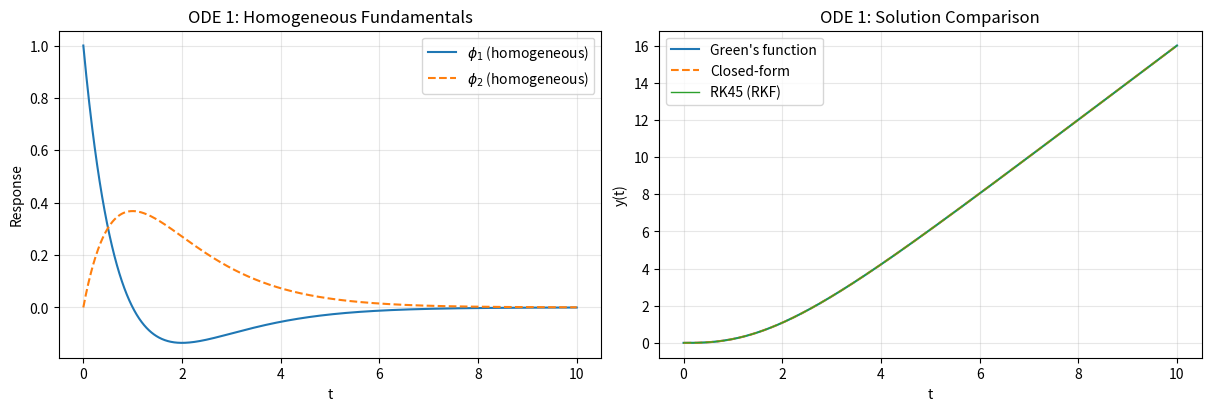
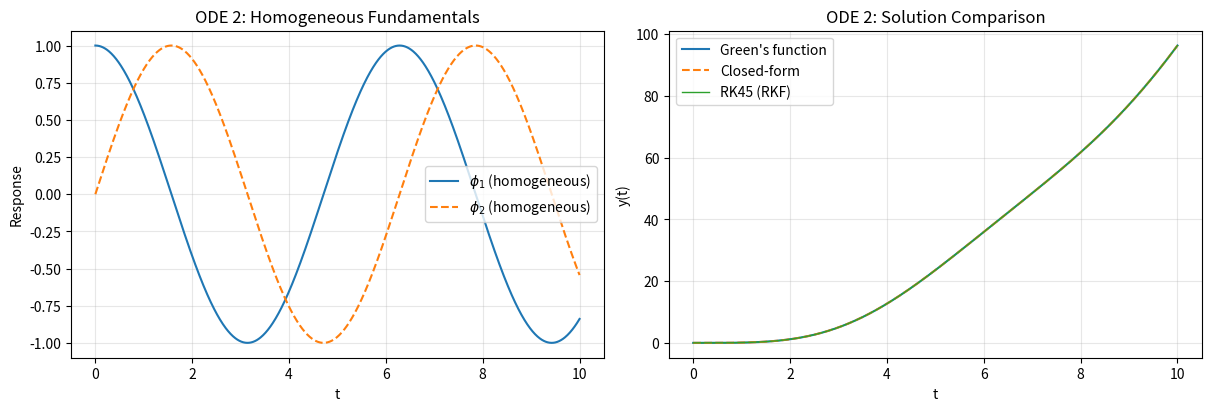

Write the Python code that produced these figures, in order.
#!/usr/bin/env python3
# -*- coding: utf-8 -*-
"""
CST-305 Project 3 — Green's Function + RKF (RK45) Implementation
Team: <add names> | Responsibilities: <brief roles>

System Context: Compare analytic (Green’s function) vs RKF numerical performance on two
2nd-order LTI ODEs with zero ICs, t ≥ 0.

Assigned IVPs:
1) y'' + 2y' + y = 2t,  y(0)=0, y'(0)=0
2) y'' + y       = t^2,  y(0)=0, y'(0)=0

Deliverables covered:
- Formal solutions (via Green’s function; verified vs Undetermined Coefficients / Var. of Params)
- RK45 numerical solve + plots (homogeneous fundamentals + non-homogeneous solutions)
- Clean CLI and comments

Run:
    python3 greens_rkf_project.py --tmax 10 --n 2000   # high-res
    python3 greens_rkf_project.py --ode both           # 1, 2, or both
"""

import argparse
import numpy as np
import matplotlib.pyplot as plt
from scipy.integrate import solve_ivp

# ----------------------------
# Problem setup
# ----------------------------
def rhs1(t):
    """f(t) for ODE1: y'' + 2y' + y = 2t"""
    return 2.0 * t

def rhs2(t):
    """f(t) for ODE2: y'' + y = t^2"""
    return t**2

def greens1(t, tau):
    """Green's kernel for ODE1: critically damped system"""
    dt = t - tau
    return np.where(dt >= 0.0, dt * np.exp(-dt), 0.0)

def greens2(t, tau):
    """Green's kernel for ODE2: undamped oscillator"""
    dt = t - tau
    return np.where(dt >= 0.0, np.sin(dt), 0.0)

# Closed-form analytic solutions (verified manually or with symbolic tools)
def closed_form_ode1(t):
    # y = (4 + 2t) e^{-t} + 2t - 4
    return (4.0 + 2.0*t)*np.exp(-t) + 2.0*t - 4.0

def closed_form_ode2(t):
    # y = 2 cos t + t^2 - 2
    return 2.0*np.cos(t) + t**2 - 2.0

# Homogeneous (fundamental) solutions for plotting
def homo1_fundamental(t):
    # y'' + 2y' + y = 0  → roots r=-1 (double)
    phi1 = (1.0 - t)*np.exp(-t)
    phi2 = t*np.exp(-t)
    return phi1, phi2

def homo2_fundamental(t):
    # y'' + y = 0
    phi1 = np.cos(t)
    phi2 = np.sin(t)
    return phi1, phi2

# ----------------------------
# Green’s Function Convolution
# ----------------------------
def greens_convolution(t_grid, f_vals, kernel):
    """
    Compute y(t_i) = ∫_0^{t_i} G(t_i, τ) f(τ) dτ
    using trapezoidal rule on a fixed grid.
    """
    t = t_grid
    n = t.size
    y = np.zeros(n)
    dt = np.diff(t)
    for i in range(1, n):
        tau = t[:i+1]
        k = kernel(t[i], tau)
        f = f_vals[:i+1]
        kj, fj = k[:-1], f[:-1]
        kj1, fj1 = k[1:], f[1:]
        y[i] = np.sum(0.5*(kj*fj + kj1*fj1)*dt[:i])
    return y

# ----------------------------
# RK45 (RKF) Numerical Solvers
# ----------------------------
def rkf_ode1(t_span, t_eval):
    def sys(t, Y):
        y, v = Y
        return [v, -2.0*v - y + 2.0*t]
    sol = solve_ivp(sys, t_span, [0.0, 0.0], t_eval=t_eval, method="RK45", rtol=1e-8, atol=1e-10)
    return sol.y[0]

def rkf_ode2(t_span, t_eval):
    def sys(t, Y):
        y, v = Y
        return [v, -y + t**2]
    sol = solve_ivp(sys, t_span, [0.0, 0.0], t_eval=t_eval, method="RK45", rtol=1e-8, atol=1e-10)
    return sol.y[0]

# ----------------------------
# Plotting
# ----------------------------
def plot_all(t, ode_id, yh_fund, y_green, y_closed, y_rkf):
    fig, ax = plt.subplots(1, 2, figsize=(12, 4), constrained_layout=True)

    # Left: homogeneous fundamentals
    phi1, phi2 = yh_fund(t)
    ax[0].plot(t, phi1, label=r'$\phi_1$ (homogeneous)')
    ax[0].plot(t, phi2, '--', label=r'$\phi_2$ (homogeneous)')
    ax[0].set_title(f'ODE {ode_id}: Homogeneous Fundamentals')
    ax[0].set_xlabel('t')
    ax[0].set_ylabel('Response')
    ax[0].grid(True, alpha=0.3)
    ax[0].legend()

    # Right: solution comparison
    ax[1].plot(t, y_green, label="Green's function")
    ax[1].plot(t, y_closed, '--', label='Closed-form')
    ax[1].plot(t, y_rkf, label='RK45 (RKF)', linewidth=1)
    ax[1].set_title(f'ODE {ode_id}: Solution Comparison')
    ax[1].set_xlabel('t')
    ax[1].set_ylabel('y(t)')
    ax[1].grid(True, alpha=0.3)
    ax[1].legend()

    plt.show()

# ----------------------------
# Main
# ----------------------------
def main():
    parser = argparse.ArgumentParser(description="Green's Function vs RKF on two IVPs")
    parser.add_argument('--tmax', type=float, default=10.0, help='max time')
    parser.add_argument('--n', type=int, default=1000, help='grid points')
    parser.add_argument('--ode', type=str, default='both', choices=['1', '2', 'both'], help='which ODE to run')
    args = parser.parse_args()

    t = np.linspace(0.0, args.tmax, args.n)

    # Print reference closed-form solutions
    print("[Analytic] ODE1 closed form: y = (4 + 2t)e^{-t} + 2t - 4")
    print("[Analytic] ODE2 closed form: y = 2cos(t) + t^2 - 2")

    if args.ode in ('1', 'both'):
        f1 = rhs1(t)
        y1_green = greens_convolution(t, f1, greens1)
        y1_closed = closed_form_ode1(t)
        y1_rkf = rkf_ode1((t[0], t[-1]), t)

        err1 = np.max(np.abs(y1_green - y1_closed))
        err1_num = np.max(np.abs(y1_rkf - y1_closed))
        print(f"[ODE1] max|Green - Closed| = {err1:.3e}, max|RKF - Closed| = {err1_num:.3e}")

        plot_all(t, ode_id=1, yh_fund=homo1_fundamental,
                 y_green=y1_green, y_closed=y1_closed, y_rkf=y1_rkf)

    if args.ode in ('2', 'both'):
        f2 = rhs2(t)
        y2_green = greens_convolution(t, f2, greens2)
        y2_closed = closed_form_ode2(t)
        y2_rkf = rkf_ode2((t[0], t[-1]), t)

        err2 = np.max(np.abs(y2_green - y2_closed))
        err2_num = np.max(np.abs(y2_rkf - y2_closed))
        print(f"[ODE2] max|Green - Closed| = {err2:.3e}, max|RKF - Closed| = {err2_num:.3e}")

        plot_all(t, ode_id=2, yh_fund=homo2_fundamental,
                 y_green=y2_green, y_closed=y2_closed, y_rkf=y2_rkf)

if __name__ == "__main__":
    main()
